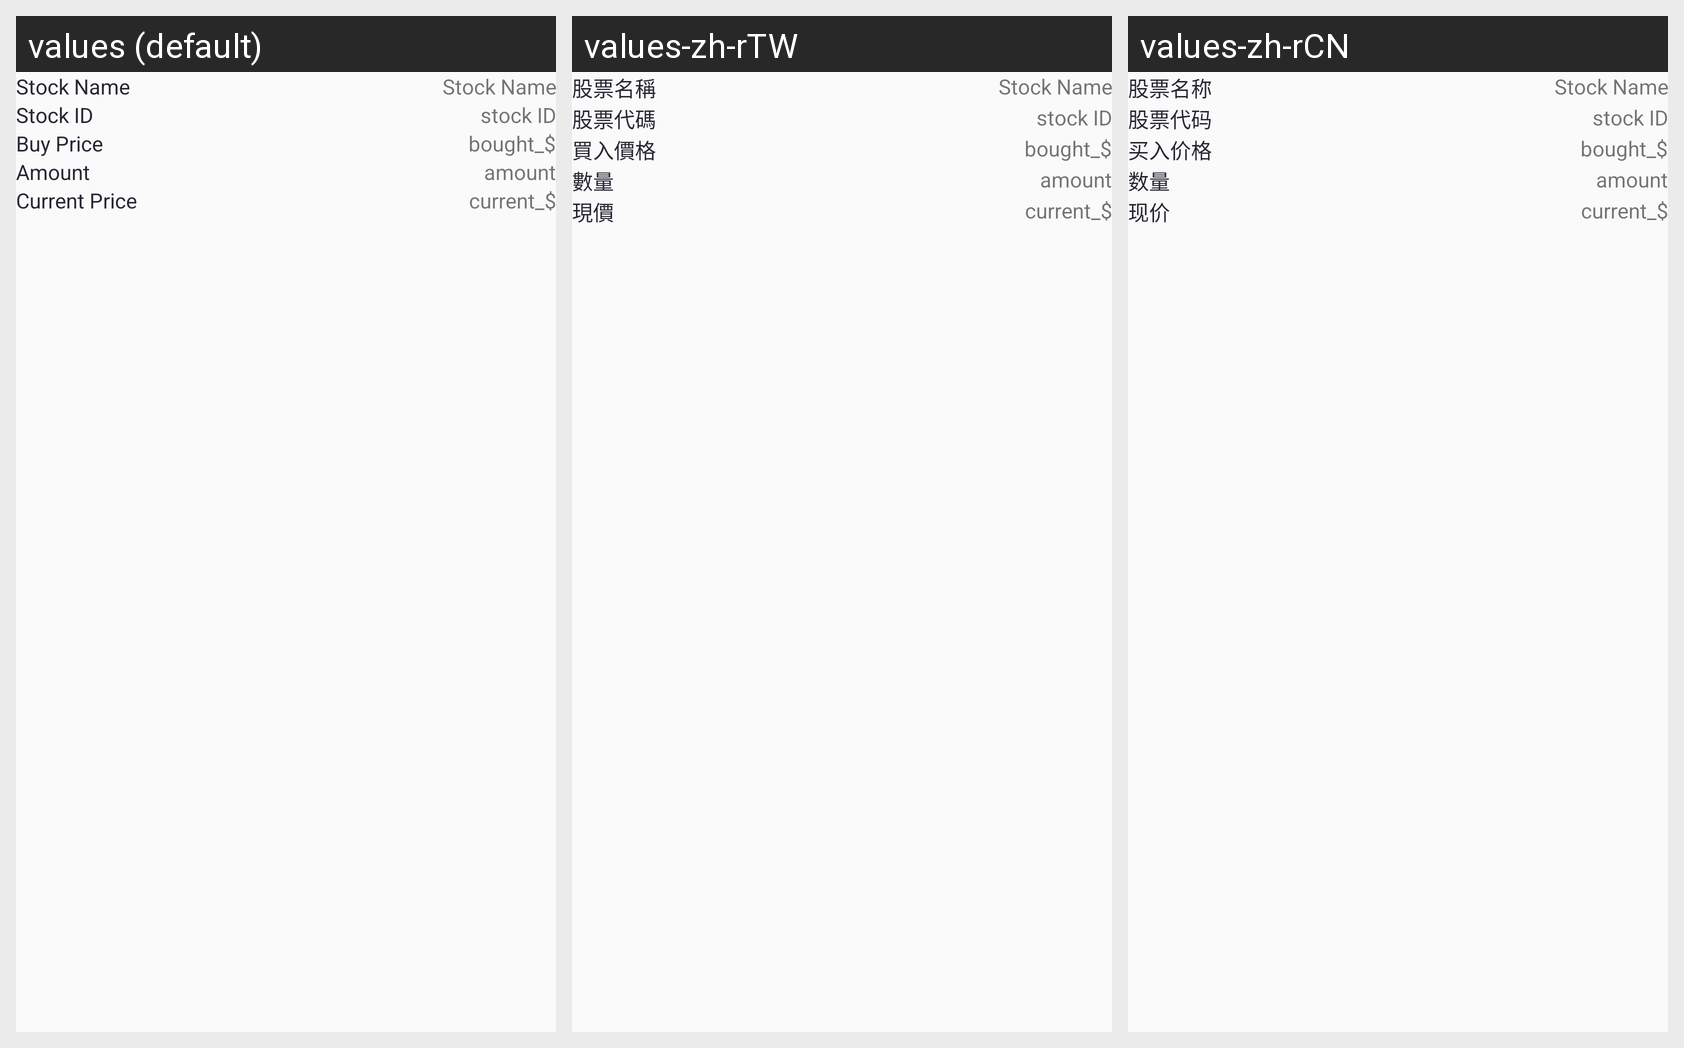

Locale-by-locale string values for the Android screen shown in this grid:
Android screen res/layout/stock_listitem.xml rendered under 3 locales, left to right: values (default), values-zh-rTW, values-zh-rCN. Device: Nexus 5 (rendered at 1080×1920; each locale shown at half size, 540×960, under a caption strip naming it); theme AppTheme.
Strings drawn on this screen, with the default value and each locale's value (text and hints the layout hard-codes, and strings that could not be matched under every locale, appear in the picture but are not listed):

text_stock_name
  values: Stock Name
  values-zh-rTW: 股票名稱
  values-zh-rCN: 股票名称

text_stock_id
  values: Stock ID
  values-zh-rTW: 股票代碼
  values-zh-rCN: 股票代码

text_bought_price
  values: Buy Price
  values-zh-rTW: 買入價格
  values-zh-rCN: 买入价格

text_amount
  values: Amount
  values-zh-rTW: 數量
  values-zh-rCN: 数量

text_current_Price
  values: Current Price
  values-zh-rTW: 現價
  values-zh-rCN: 现价
